Labelled photos from "data", an image-classification folder in alba-k/coffee-roast-classifier. The possible labels are: claro, medio, medio oscuro, nada otro, oscuro, quemado, verde.

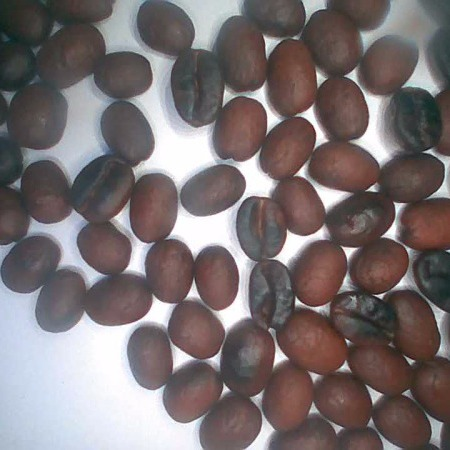
Label: medio oscuro

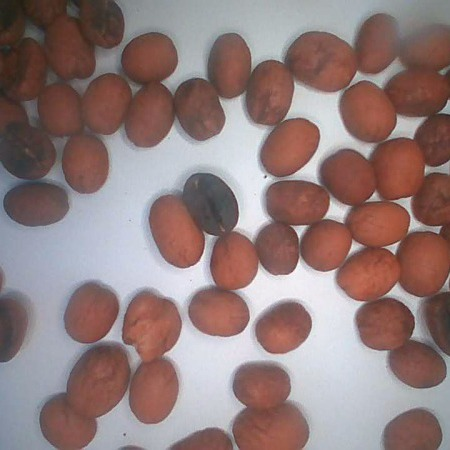
Label: medio

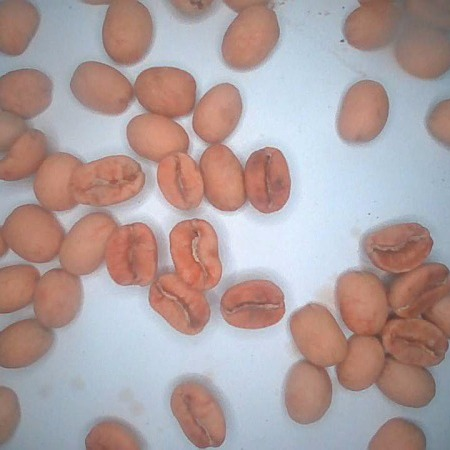
Label: claro

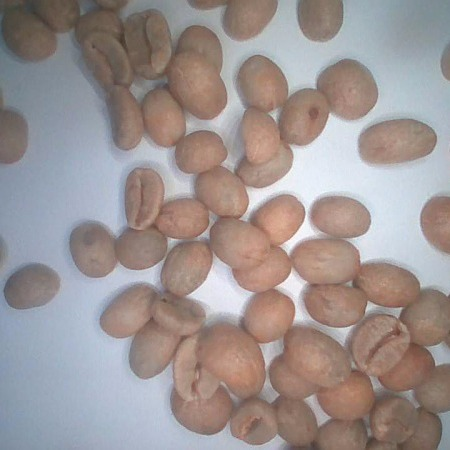
Label: verde

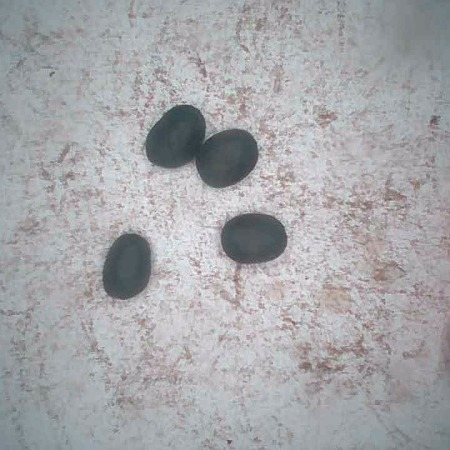
Label: quemado

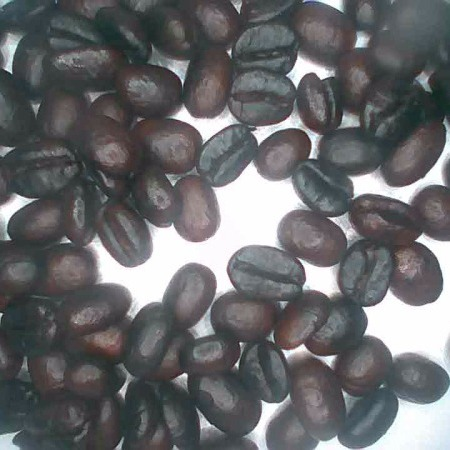
Label: oscuro
